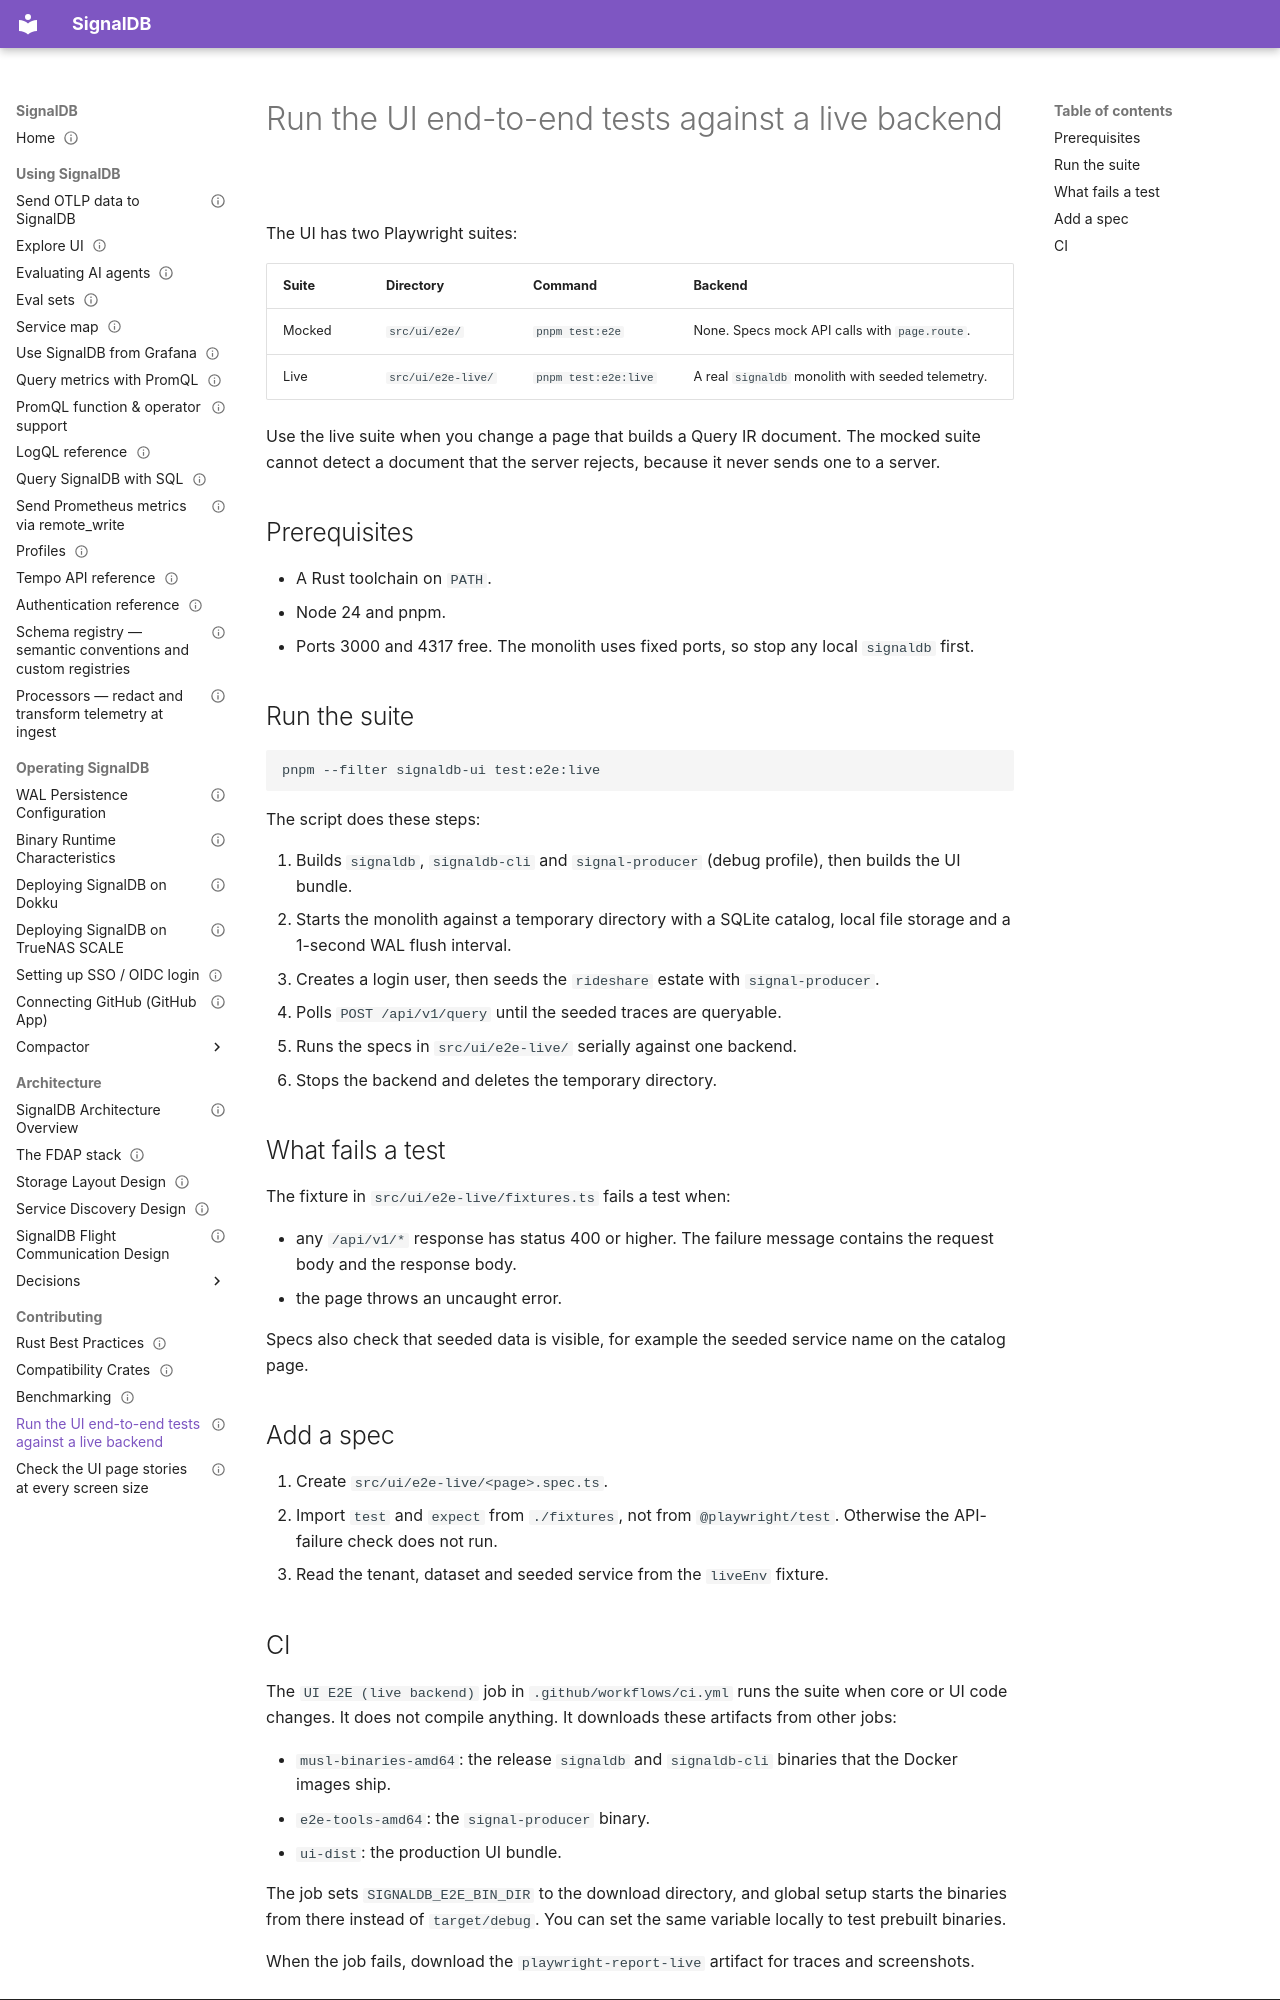

repository: cedricziel/signaldb · page: contributing/ui-e2e-live/index.html · generator: mkdocs

---
audience: contributor
type: how-to
status: living
sources:
  - src/ui/e2e-live/**
  - src/ui/playwright.live.config.ts
---

# Run the UI end-to-end tests against a live backend

The UI has two Playwright suites:

| Suite  | Directory          | Command              | Backend                                           |
| ------ | ------------------ | -------------------- | ------------------------------------------------- |
| Mocked | `src/ui/e2e/`      | `pnpm test:e2e`      | None. Specs mock API calls with `page.route`.     |
| Live   | `src/ui/e2e-live/` | `pnpm test:e2e:live` | A real `signaldb` monolith with seeded telemetry. |

Use the live suite when you change a page that builds a Query IR document.
The mocked suite cannot detect a document that the server rejects, because
it never sends one to a server.

## Prerequisites

- A Rust toolchain on `PATH`.
- Node 24 and pnpm.
- Ports 3000 and 4317 free. The monolith uses fixed ports, so stop any
  local `signaldb` first.

## Run the suite

```bash
pnpm --filter signaldb-ui test:e2e:live
```

The script does these steps:

1. Builds `signaldb`, `signaldb-cli` and `signal-producer` (debug profile),
   then builds the UI bundle.
2. Starts the monolith against a temporary directory with a SQLite catalog,
   local file storage and a 1-second WAL flush interval.
3. Creates a login user, then seeds the `rideshare` estate with
   `signal-producer`.
4. Polls `POST /api/v1/query` until the seeded traces are queryable.
5. Runs the specs in `src/ui/e2e-live/` serially against one backend.
6. Stops the backend and deletes the temporary directory.

## What fails a test

The fixture in `src/ui/e2e-live/fixtures.ts` fails a test when:

- any `/api/v1/*` response has status 400 or higher. The failure message
  contains the request body and the response body.
- the page throws an uncaught error.

Specs also check that seeded data is visible, for example the seeded
service name on the catalog page.

## Add a spec

1. Create `src/ui/e2e-live/<page>.spec.ts`.
2. Import `test` and `expect` from `./fixtures`, not from
   `@playwright/test`. Otherwise the API-failure check does not run.
3. Read the tenant, dataset and seeded service from the `liveEnv` fixture.
